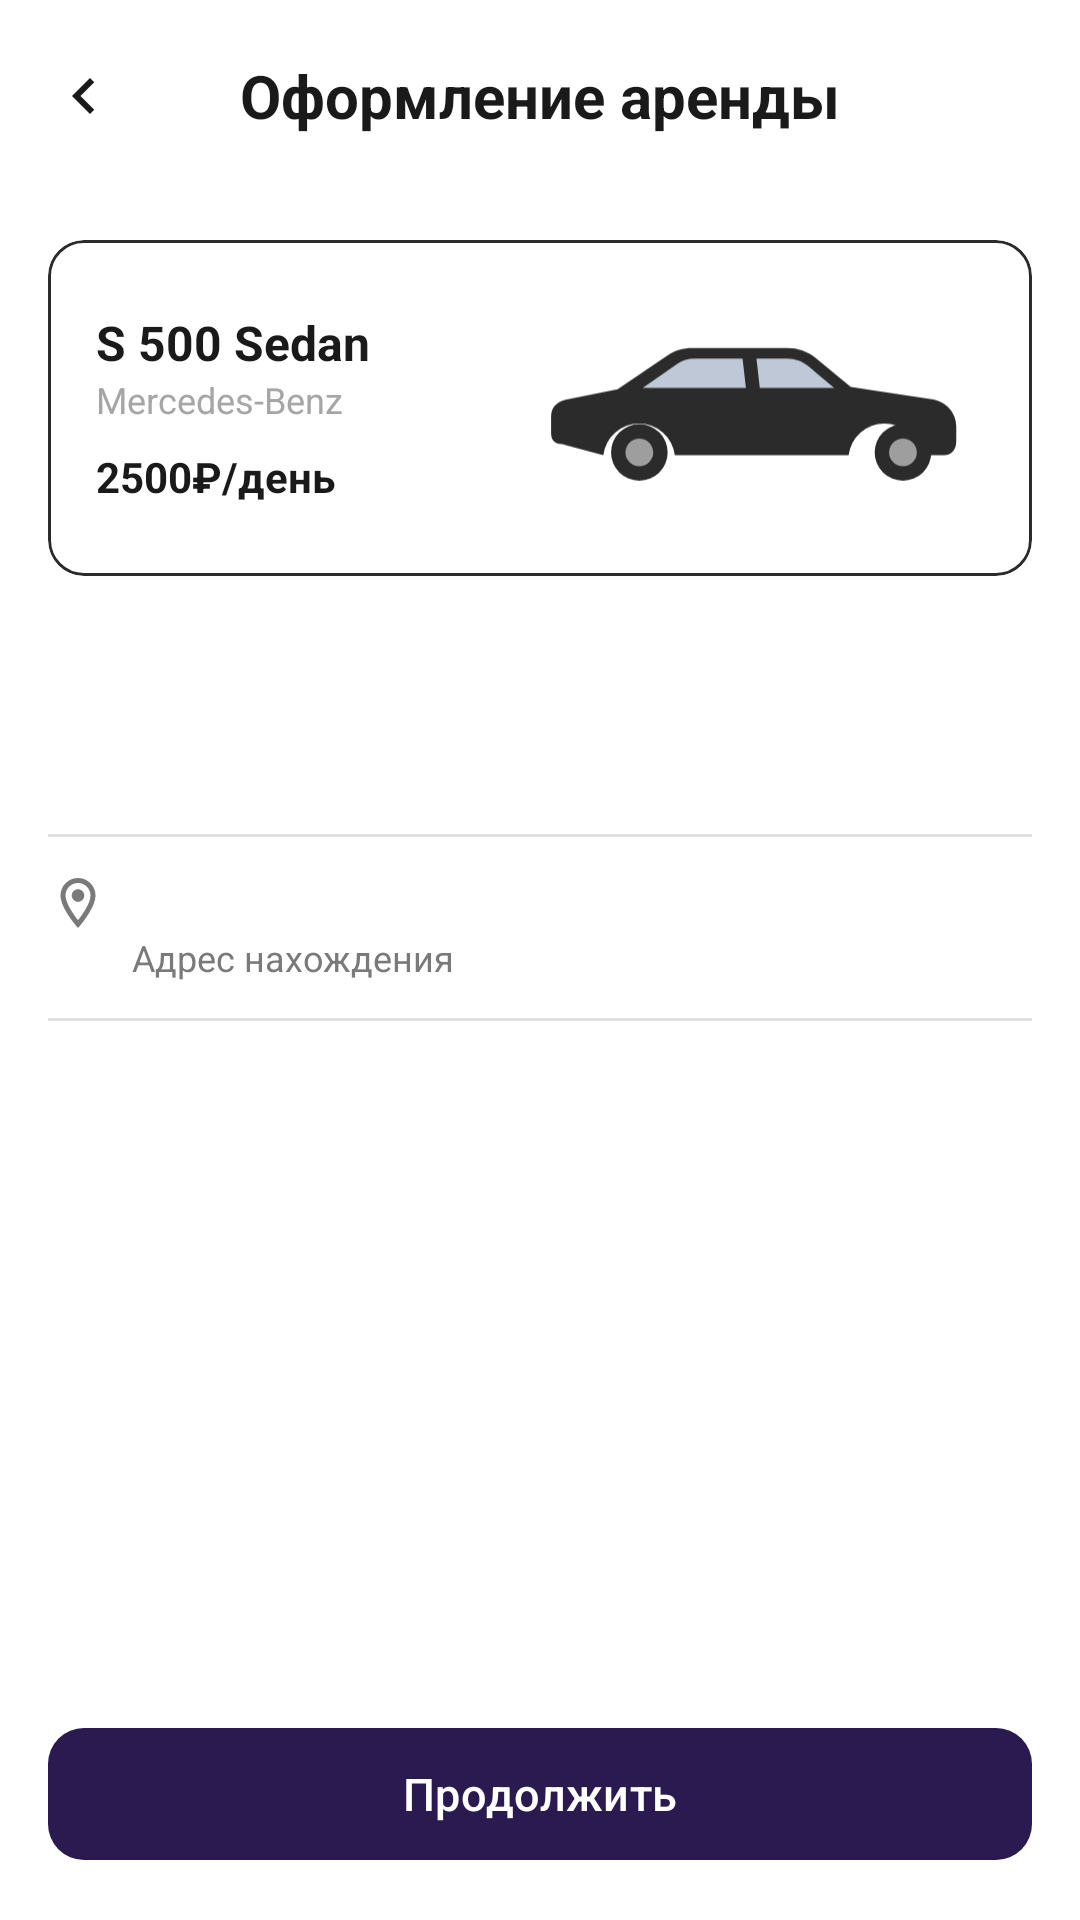

Here is an Android app screen rendered from its layout file. Give the layout XML and the strings, colors and styles it references.
<!-- AndroidManifest.xml: application theme Theme.DriveNext -->
<!-- res/layout/fragment_booking.xml -->
<?xml version="1.0" encoding="utf-8"?>
<LinearLayout xmlns:android="http://schemas.android.com/apk/res/android"
    xmlns:app="http://schemas.android.com/apk/res-auto"
    xmlns:tools="http://schemas.android.com/tools"
    android:layout_width="match_parent"
    android:layout_height="match_parent"
    android:background="@color/white"
    android:orientation="vertical">

    <com.google.android.material.appbar.MaterialToolbar
        android:id="@+id/toolbar"
        style="@style/Widget.DriveNext.Toolbar"
        app:title="@string/booking_title" />

    <androidx.core.widget.NestedScrollView
        android:layout_width="match_parent"
        android:layout_height="0dp"
        android:layout_weight="1">

        <LinearLayout
            android:layout_width="match_parent"
            android:layout_height="wrap_content"
            android:orientation="vertical"
            android:padding="16dp">

            <include
                android:id="@+id/carCard"
                layout="@layout/view_booking_car" />

            
            <LinearLayout
                android:id="@+id/datesBlock"
                android:layout_width="match_parent"
                android:layout_height="wrap_content"
                android:layout_marginTop="12dp"
                android:background="?attr/selectableItemBackground"
                android:contentDescription="@string/booking_pick_dates"
                android:orientation="vertical">

                <include
                    android:id="@+id/rowStart"
                    layout="@layout/view_info_row" />

                <include
                    android:id="@+id/rowEnd"
                    layout="@layout/view_info_row" />
            </LinearLayout>

            <View
                style="@style/Widget.DriveNext.Divider"
                android:layout_marginVertical="12dp" />

            <TextView
                android:id="@+id/tvAddress"
                android:layout_width="match_parent"
                android:layout_height="wrap_content"
                android:drawablePadding="8dp"
                android:gravity="center_vertical"
                android:textColor="@color/text_primary"
                android:textSize="14sp"
                app:drawableStartCompat="@drawable/ic_location"
                tools:text="Авиамоторная ул., 8, стр. 2" />

            <TextView
                android:layout_width="wrap_content"
                android:layout_height="wrap_content"
                android:layout_marginStart="28dp"
                android:text="@string/details_address"
                android:textColor="@color/text_secondary"
                android:textSize="12sp" />

            <View
                style="@style/Widget.DriveNext.Divider"
                android:layout_marginVertical="12dp" />

            <include
                android:id="@+id/rowRent"
                layout="@layout/view_info_row" />

            <include
                android:id="@+id/rowInsurance"
                layout="@layout/view_info_row" />

            <LinearLayout
                android:layout_width="match_parent"
                android:layout_height="wrap_content"
                android:layout_marginTop="12dp"
                android:background="@drawable/bg_search_field"
                android:backgroundTint="@color/search_header"
                android:orientation="vertical"
                android:paddingHorizontal="12dp"
                android:paddingVertical="8dp">

                <include
                    android:id="@+id/rowTotal"
                    layout="@layout/view_info_row" />

                <include
                    android:id="@+id/rowDeposit"
                    layout="@layout/view_info_row" />
            </LinearLayout>
        </LinearLayout>
    </androidx.core.widget.NestedScrollView>

    <com.google.android.material.button.MaterialButton
        android:id="@+id/btnContinue"
        style="@style/Widget.DriveNext.PrimaryButton"
        android:layout_width="match_parent"
        android:layout_margin="16dp"
        android:text="@string/booking_continue" />

</LinearLayout>
<!-- res/layout/view_booking_car.xml (included above) -->
<?xml version="1.0" encoding="utf-8"?>
<com.google.android.material.card.MaterialCardView xmlns:android="http://schemas.android.com/apk/res/android"
    xmlns:app="http://schemas.android.com/apk/res-auto"
    xmlns:tools="http://schemas.android.com/tools"
    android:layout_width="match_parent"
    android:layout_height="wrap_content"
    app:cardBackgroundColor="@color/white"
    app:cardCornerRadius="12dp"
    app:cardElevation="0dp"
    app:strokeColor="@color/card_stroke"
    app:strokeWidth="1dp">

    <LinearLayout
        android:layout_width="match_parent"
        android:layout_height="wrap_content"
        android:gravity="center_vertical"
        android:orientation="horizontal"
        android:padding="16dp">

        <LinearLayout
            android:layout_width="0dp"
            android:layout_height="wrap_content"
            android:layout_weight="1"
            android:orientation="vertical">

            <TextView
                android:id="@+id/tvModel"
                android:layout_width="wrap_content"
                android:layout_height="wrap_content"
                android:textColor="@color/text_primary"
                android:textSize="16sp"
                android:textStyle="bold"
                tools:text="S 500 Sedan" />

            <TextView
                android:id="@+id/tvBrand"
                android:layout_width="wrap_content"
                android:layout_height="wrap_content"
                android:textColor="@color/text_hint"
                android:textSize="12sp"
                tools:text="Mercedes-Benz" />

            <TextView
                android:id="@+id/tvPrice"
                android:layout_width="wrap_content"
                android:layout_height="wrap_content"
                android:layout_marginTop="8dp"
                android:textColor="@color/text_primary"
                android:textSize="14sp"
                android:textStyle="bold"
                tools:text="2500₽/день" />
        </LinearLayout>

        <ImageView
            android:id="@+id/ivCar"
            android:layout_width="0dp"
            android:layout_height="80dp"
            android:layout_weight="1"
            android:importantForAccessibility="no"
            android:scaleType="fitCenter"
            android:src="@drawable/img_car_placeholder" />
    </LinearLayout>
</com.google.android.material.card.MaterialCardView>
<!-- res/layout/view_info_row.xml (included above) -->
<?xml version="1.0" encoding="utf-8"?>
<LinearLayout xmlns:android="http://schemas.android.com/apk/res/android"
    android:layout_width="match_parent"
    android:layout_height="wrap_content"
    android:orientation="horizontal"
    android:paddingVertical="6dp">

    <TextView
        android:id="@+id/tvLabel"
        android:layout_width="0dp"
        android:layout_height="wrap_content"
        android:layout_weight="1"
        android:textColor="@color/text_primary"
        android:textSize="14sp" />

    <TextView
        android:id="@+id/tvValue"
        android:layout_width="0dp"
        android:layout_height="wrap_content"
        android:layout_weight="1"
        android:gravity="end"
        android:textColor="@color/text_secondary"
        android:textSize="14sp" />
</LinearLayout>
<!-- resources referenced by this layout -->
<resources>
  <color name="card_stroke">#2B2B2B</color>
  <color name="search_header">#F6F3FC</color>
  <color name="text_hint">#A6A6A6</color>
  <color name="text_primary">#1A1A1A</color>
  <color name="text_secondary">#7A7A7A</color>
  <color name="white">#FFFFFF</color>
  <!-- drawable ic_location (drawable) -->
  <vector xmlns:android="http://schemas.android.com/apk/res/android"
      android:width="20dp"
      android:height="20dp"
      android:viewportWidth="24"
      android:viewportHeight="24">
      <path
          android:fillColor="#7A7A7A"
          android:pathData="M12,2C8.13,2 5,5.13 5,9c0,5.25 7,13 7,13s7,-7.75 7,-13c0,-3.87 -3.13,-7 -7,-7zM7,9c0,-2.76 2.24,-5 5,-5s5,2.24 5,5c0,2.88 -2.88,7.19 -5,9.88C9.92,16.21 7,11.85 7,9zM12,11.5c1.38,0 2.5,-1.12 2.5,-2.5S13.38,6.5 12,6.5 9.5,7.62 9.5,9s1.12,2.5 2.5,2.5z" />
  </vector>
  <string name="booking_continue">Продолжить</string>
  <string name="booking_pick_dates">Выберите даты аренды</string>
  <string name="booking_title">Оформление аренды</string>
  <string name="details_address">Адрес нахождения</string>
  <style name="Widget.DriveNext.Divider" parent="">
          <item name="android:layout_width">match_parent</item>
          <item name="android:layout_height">1dp</item>
          <item name="android:background">@color/stroke</item>
      </style>
  <style name="Widget.DriveNext.PrimaryButton" parent="Widget.Material3.Button">
          <item name="android:layout_height">52dp</item>
          <item name="android:textAllCaps">false</item>
          <item name="android:textSize">15sp</item>
          <item name="backgroundTint">@color/primary</item>
          <item name="android:textColor">@color/white</item>
          <item name="cornerRadius">12dp</item>
      </style>
  <style name="Widget.DriveNext.Toolbar" parent="Widget.Material3.Toolbar">
          <item name="android:layout_width">match_parent</item>
          <item name="android:layout_height">?attr/actionBarSize</item>
          <item name="navigationIcon">@drawable/ic_arrow_back</item>
          <item name="titleTextAppearance">@style/TextAppearance.DriveNext.ToolbarTitle</item>
          <item name="titleCentered">true</item>
      </style>
  <style name="Theme.DriveNext" parent="Theme.Material3.Light.NoActionBar">
          <item name="colorPrimary">@color/primary</item>
          <item name="colorOnPrimary">@color/white</item>
          <item name="colorError">@color/error</item>
          <item name="android:windowBackground">@color/white</item>
          <item name="android:windowLightStatusBar">true</item>
          <item name="materialCalendarTheme">@style/ThemeOverlay.Material3.MaterialCalendar</item>
      </style>
  <color name="stroke">#E1E1E1</color>
  <color name="primary">#2A1A4F</color>
  <!-- drawable ic_arrow_back (drawable) -->
  <vector xmlns:android="http://schemas.android.com/apk/res/android"
      android:width="24dp"
      android:height="24dp"
      android:autoMirrored="true"
      android:viewportWidth="24"
      android:viewportHeight="24">
      <path
          android:fillColor="#1A1A1A"
          android:pathData="M15.41,7.41L14,6l-6,6 6,6 1.41,-1.41L10.83,12z" />
  </vector>
  <style name="TextAppearance.DriveNext.ToolbarTitle" parent="TextAppearance.Material3.TitleLarge">
          <item name="android:textColor">@color/text_primary</item>
          <item name="android:textSize">20sp</item>
          <item name="android:textStyle">bold</item>
      </style>
  <color name="error">#D32F2F</color>
</resources>
